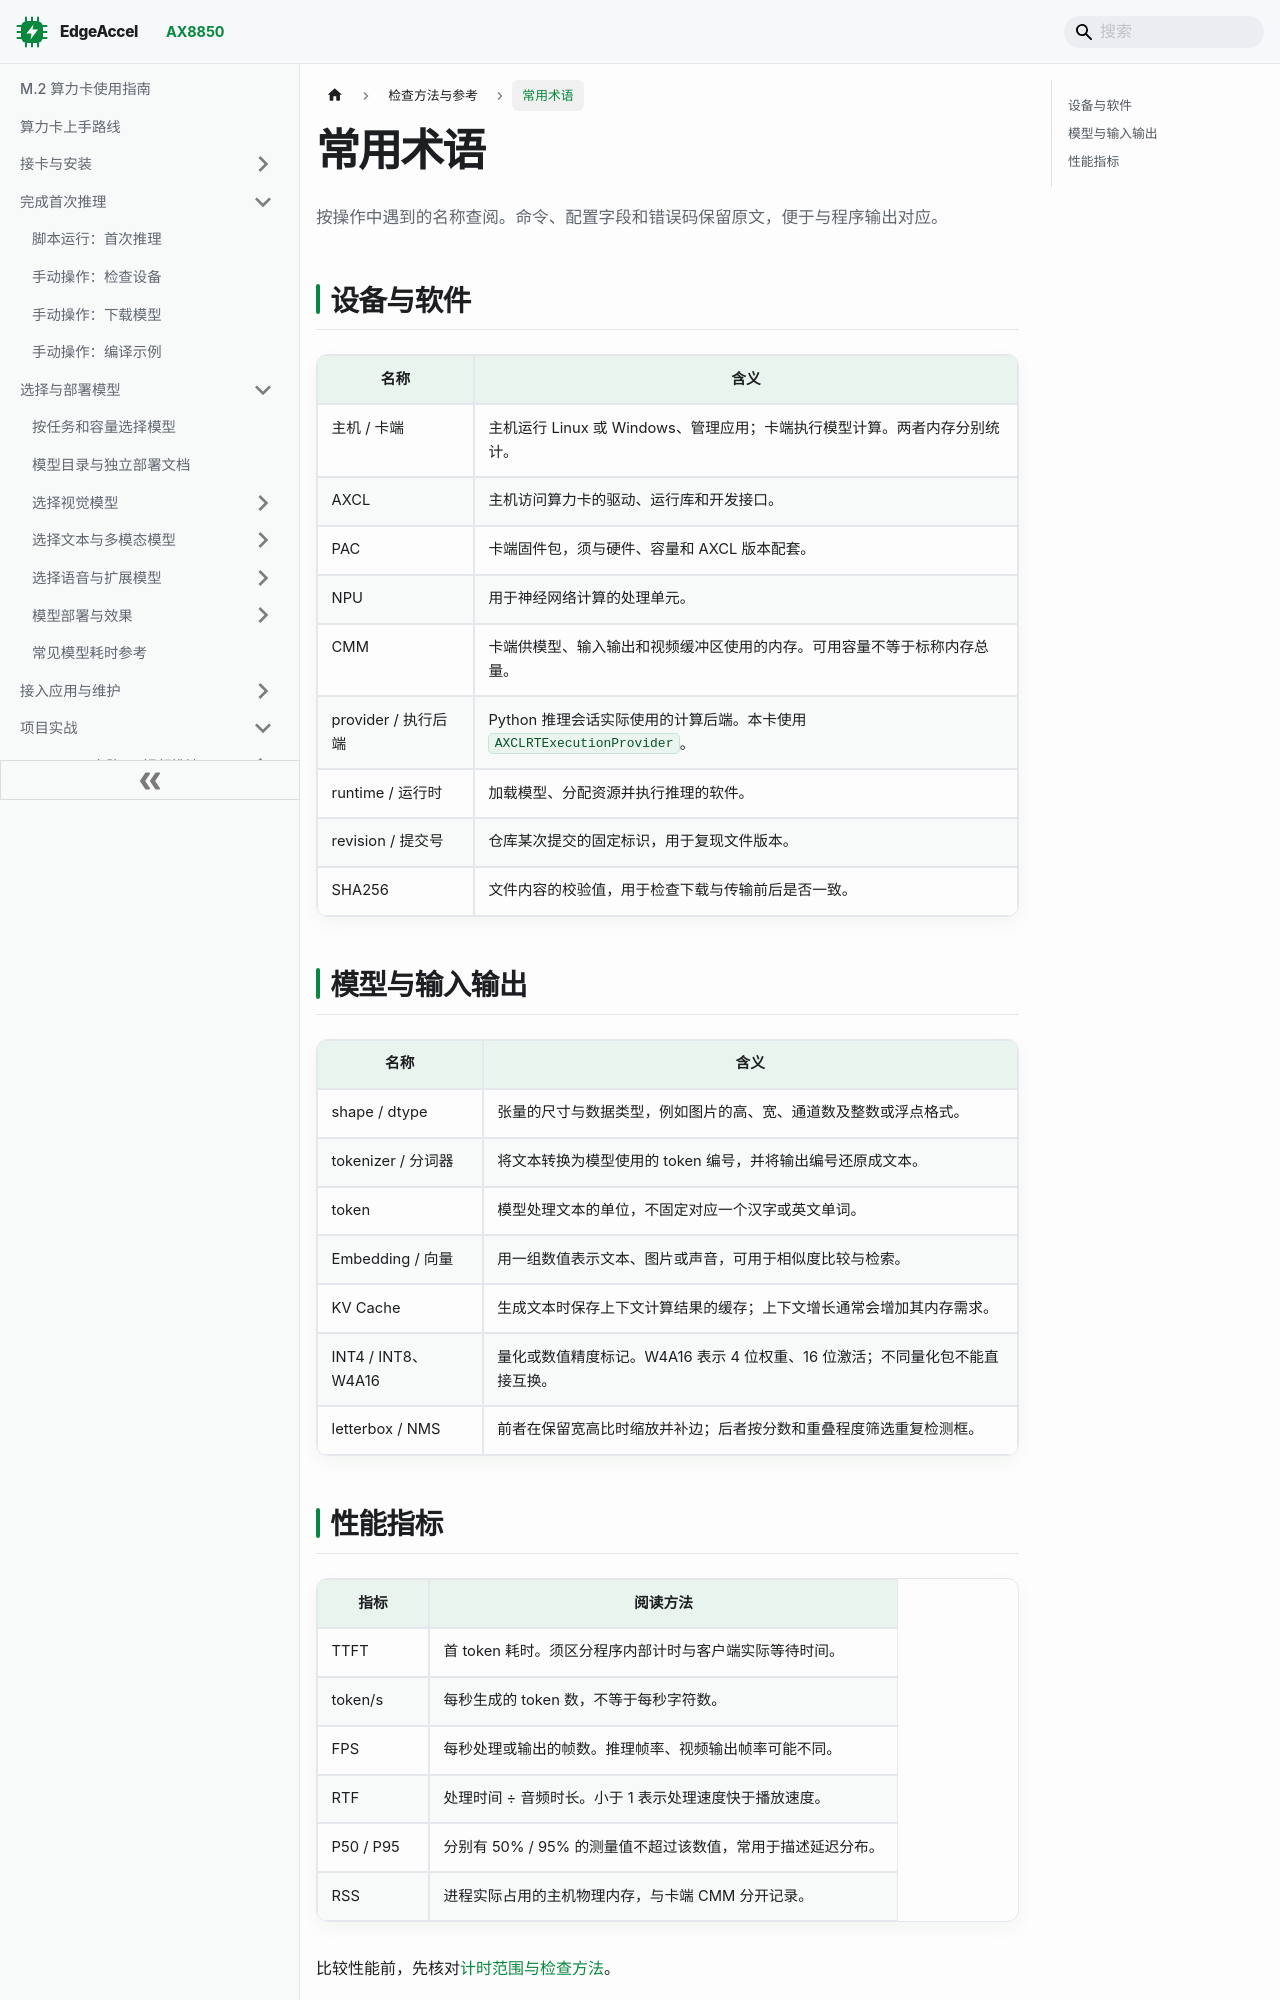

repository: dshanpi/edgeaccel-docs · page: docs/reference/glossary/index.html · generator: docusaurus

---
title: "常用术语"
---

# 常用术语

按操作中遇到的名称查阅。命令、配置字段和错误码保留原文，便于与程序输出对应。

## 设备与软件

| 名称 | 含义 |
|---|---|
| 主机 / 卡端 | 主机运行 Linux 或 Windows、管理应用；卡端执行模型计算。两者内存分别统计。 |
| AXCL | 主机访问算力卡的驱动、运行库和开发接口。 |
| PAC | 卡端固件包，须与硬件、容量和 AXCL 版本配套。 |
| NPU | 用于神经网络计算的处理单元。 |
| CMM | 卡端供模型、输入输出和视频缓冲区使用的内存。可用容量不等于标称内存总量。 |
| provider / 执行后端 | Python 推理会话实际使用的计算后端。本卡使用 `AXCLRTExecutionProvider`。 |
| runtime / 运行时 | 加载模型、分配资源并执行推理的软件。 |
| revision / 提交号 | 仓库某次提交的固定标识，用于复现文件版本。 |
| SHA256 | 文件内容的校验值，用于检查下载与传输前后是否一致。 |

## 模型与输入输出

| 名称 | 含义 |
|---|---|
| shape / dtype | 张量的尺寸与数据类型，例如图片的高、宽、通道数及整数或浮点格式。 |
| tokenizer / 分词器 | 将文本转换为模型使用的 token 编号，并将输出编号还原成文本。 |
| token | 模型处理文本的单位，不固定对应一个汉字或英文单词。 |
| Embedding / 向量 | 用一组数值表示文本、图片或声音，可用于相似度比较与检索。 |
| KV Cache | 生成文本时保存上下文计算结果的缓存；上下文增长通常会增加其内存需求。 |
| INT4 / INT8、W4A16 | 量化或数值精度标记。W4A16 表示 4 位权重、16 位激活；不同量化包不能直接互换。 |
| letterbox / NMS | 前者在保留宽高比时缩放并补边；后者按分数和重叠程度筛选重复检测框。 |
